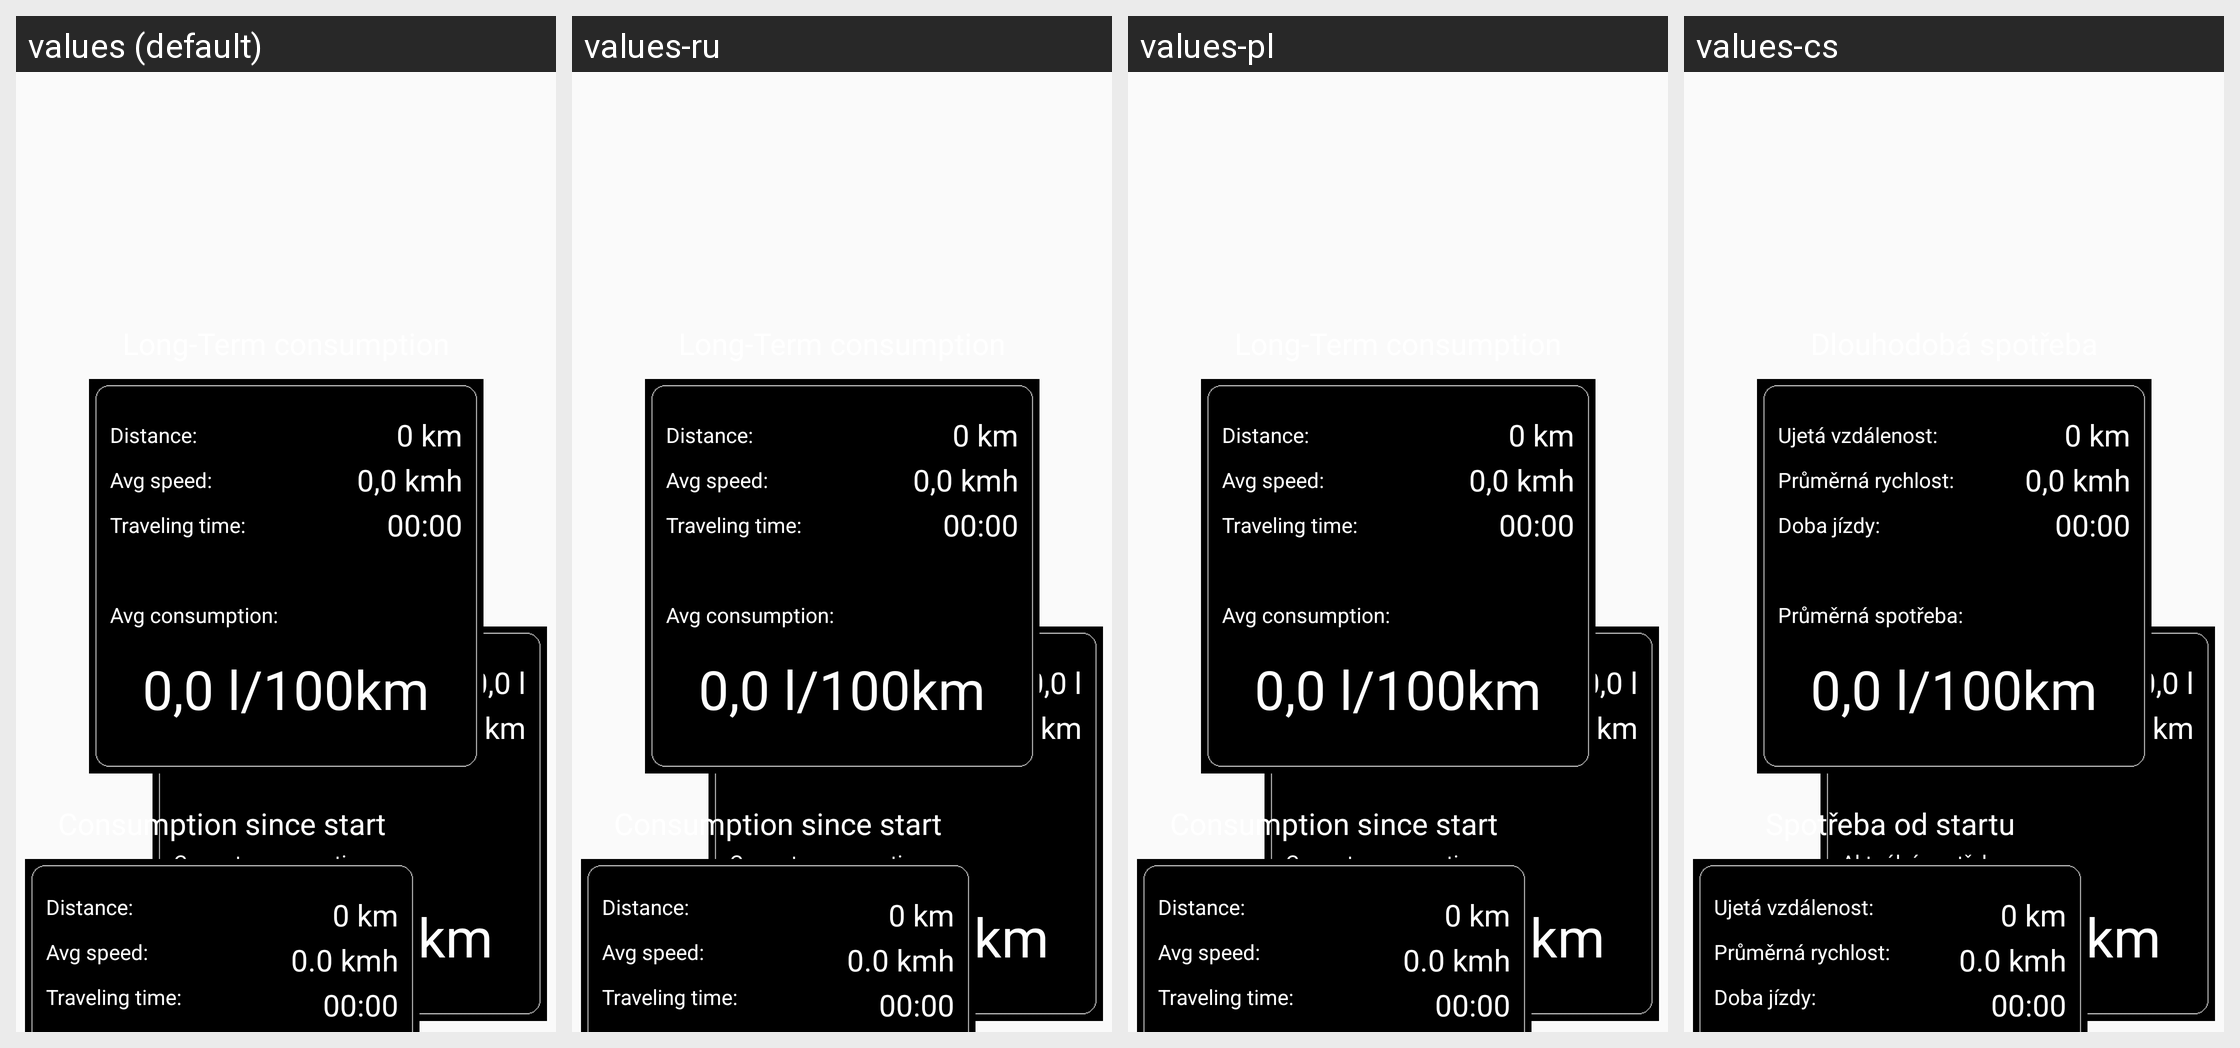

Locale-by-locale string values for the Android screen shown in this grid:
Android screen res/layout/layout_dashboard_consumption.xml rendered under 4 locales, left to right: values (default), values-ru, values-pl, values-cs. Device: Nexus 5 (rendered at 1080×1920; each locale shown at half size, 540×960, under a caption strip naming it); theme AppTheme.NoActionBar.
Other locales in the repository, not shown: values-de, values-en, values-es, values-it, values-nl.
Strings drawn on this screen, with the default value and each locale's value (text and hints the layout hard-codes, and strings that could not be matched under every locale, appear in the picture but are not listed):

dash4_titleRight
  values: Actual data
  values-ru: Actual data  [not translated; the default value is used]
  values-pl: Actual data  [not translated; the default value is used]
  values-cs: Aktuální data

dash4_elementRight1
  values: Fuel in tank:
  values-ru: Fuel in tank:  [not translated; the default value is used]
  values-pl: Fuel in tank:  [not translated; the default value is used]
  values-cs: Palivo v nádrži:

dash4_elementRight2
  values: Driving distance:
  values-ru: Driving distance:  [not translated; the default value is used]
  values-pl: Driving distance:  [not translated; the default value is used]
  values-cs: Dojezdová vzdálenost:

dash4_elementRight5
  values: Current consumption:
  values-ru: Current consumption:  [not translated; the default value is used]
  values-pl: Current consumption:  [not translated; the default value is used]
  values-cs: Aktuální spotřeba:

dash4_elementCenter1
  values: Distance:
  values-ru: Distance:  [not translated; the default value is used]
  values-pl: Distance:  [not translated; the default value is used]
  values-cs: Ujetá vzdálenost:

dash4_elementCenter2
  values: Avg speed:
  values-ru: Avg speed:  [not translated; the default value is used]
  values-pl: Avg speed:  [not translated; the default value is used]
  values-cs: Průměrná rychlost:

dash4_elementCenter3
  values: Traveling time:
  values-ru: Traveling time:  [not translated; the default value is used]
  values-pl: Traveling time:  [not translated; the default value is used]
  values-cs: Doba jízdy:

dash4_elementCenter5
  values: Avg consumption:
  values-ru: Avg consumption:  [not translated; the default value is used]
  values-pl: Avg consumption:  [not translated; the default value is used]
  values-cs: Průměrná spotřeba:

dash4_titleLeft
  values: Consumption since start
  values-ru: Consumption since start  [not translated; the default value is used]
  values-pl: Consumption since start  [not translated; the default value is used]
  values-cs: Spotřeba od startu

dash4_elementLeft1
  values: Distance:
  values-ru: Distance:  [not translated; the default value is used]
  values-pl: Distance:  [not translated; the default value is used]
  values-cs: Ujetá vzdálenost:

dash4_elementLeft2
  values: Avg speed:
  values-ru: Avg speed:  [not translated; the default value is used]
  values-pl: Avg speed:  [not translated; the default value is used]
  values-cs: Průměrná rychlost:

dash4_elementLeft3
  values: Traveling time:
  values-ru: Traveling time:  [not translated; the default value is used]
  values-pl: Traveling time:  [not translated; the default value is used]
  values-cs: Doba jízdy:

dash4_elementLeft5
  values: Avg consumption:
  values-ru: Avg consumption:  [not translated; the default value is used]
  values-pl: Avg consumption:  [not translated; the default value is used]
  values-cs: Průměrná spotřeba:
